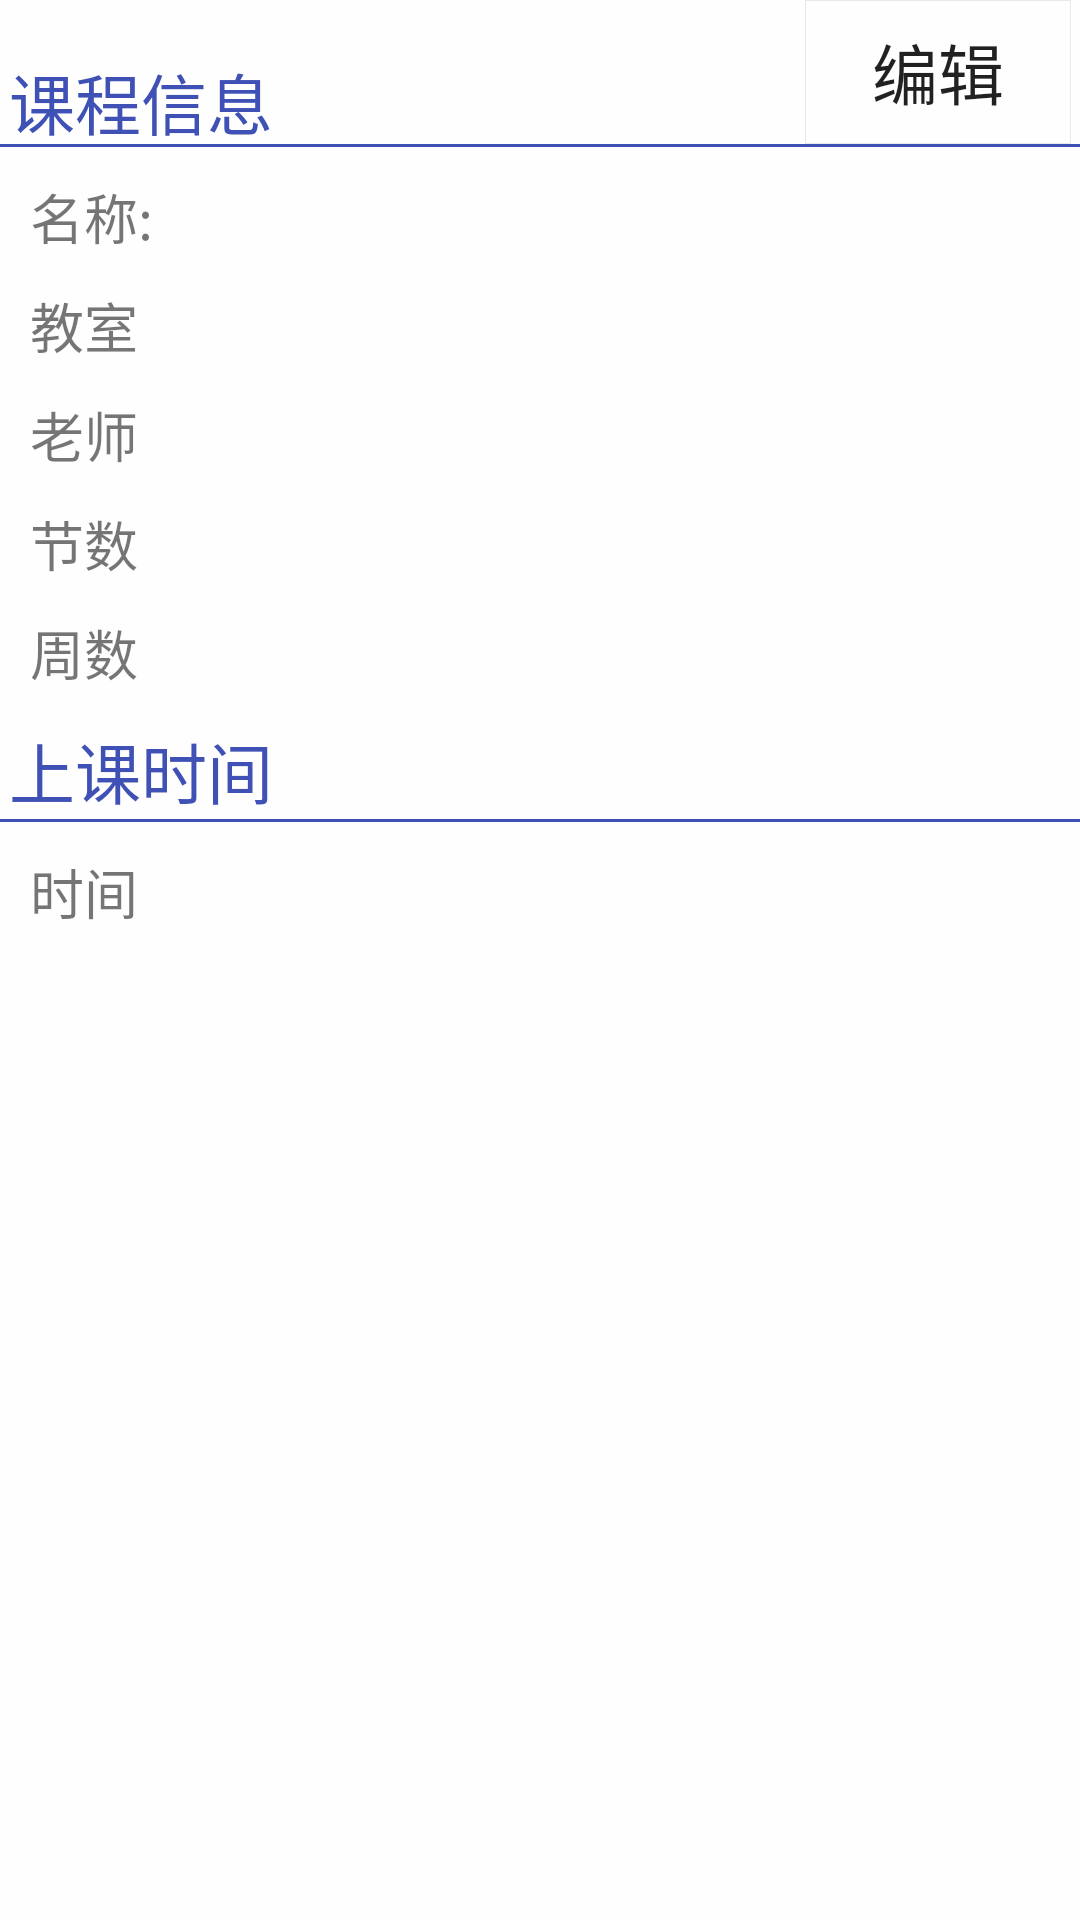

The Android layout XML behind this screen, and the referenced resources:
<!-- AndroidManifest.xml: application theme AppTheme -->
<!-- res/layout/course_dialog.xml -->
<?xml version="1.0" encoding="utf-8"?>
<LinearLayout xmlns:android="http://schemas.android.com/apk/res/android"
    android:layout_width="match_parent"
    android:background="#DFFF"
    android:layout_height="match_parent"
    android:orientation="vertical">
    <LinearLayout
        android:layout_width="match_parent"
        android:layout_height="wrap_content"
        android:orientation="horizontal">
        <TextView
            android:layout_width="0dp"
            android:layout_height="wrap_content"
            android:layout_weight="3"
            android:layout_marginTop="10dp"
            android:layout_marginLeft="3dp"
            android:textSize="22dp"
            android:textColor="@color/colorPrimary"
            android:text="课程信息"
            />
        <Button
            android:id="@+id/editButton"
            android:layout_width="0dp"
            android:layout_height="wrap_content"
            android:layout_weight="1"
            android:layout_marginRight="3dp"
            android:background="@drawable/course_text_bg"
            android:textSize="22dp"
            android:text="编辑"
            />
    </LinearLayout>

    <View
        android:layout_width="match_parent"
        android:layout_height="1dp"
        android:background="@color/colorPrimary"
        />

    <LinearLayout
        android:layout_width="match_parent"
        android:layout_height="wrap_content"
        android:layout_marginTop="10dp"
        android:layout_marginLeft="10dp"
        >
        <TextView
            android:layout_width="0dp"
            android:layout_height="wrap_content"
            android:layout_weight="1"
            android:maxLines="1"
            android:text="名称:"
            android:textSize="18dp"
            />
        <TextView
            android:id="@+id/dialogName"
            android:layout_width="0dp"
            android:layout_height="wrap_content"
            android:layout_weight="5"
            android:textSize="18dp"
            />
    </LinearLayout>

    <LinearLayout
        android:layout_width="match_parent"
        android:layout_height="wrap_content"
        android:layout_marginTop="10dp"
        android:layout_marginLeft="10dp"
        >
        <TextView
            android:layout_width="0dp"
            android:layout_height="wrap_content"
            android:layout_weight="1"
            android:maxLines="1"
            android:text="教室"
            android:textSize="18dp"
            />
        <TextView
            android:id="@+id/dialogRoom"
            android:layout_width="0dp"
            android:layout_height="wrap_content"
            android:layout_weight="5"
            android:textSize="18dp"
            />
    </LinearLayout>
    <LinearLayout
        android:layout_width="match_parent"
        android:layout_height="wrap_content"
        android:layout_marginTop="10dp"
        android:layout_marginLeft="10dp"
        >
        <TextView
            android:layout_width="0dp"
            android:layout_height="wrap_content"
            android:layout_weight="1"
            android:maxLines="1"
            android:text="老师"
            android:textSize="18dp"
            />
        <TextView
            android:id="@+id/dialogTeacher"
            android:layout_width="0dp"
            android:layout_height="wrap_content"
            android:layout_weight="5"
            android:textSize="18dp"
            />
    </LinearLayout>
    <LinearLayout
        android:layout_width="match_parent"
        android:layout_height="wrap_content"
        android:layout_marginTop="10dp"
        android:layout_marginLeft="10dp"
        >
        <TextView
            android:layout_width="0dp"
            android:layout_height="wrap_content"
            android:layout_weight="1"
            android:maxLines="1"
            android:text="节数"
            android:textSize="18dp"
            />
        <TextView
            android:id="@+id/dialogjie"
            android:layout_width="0dp"
            android:layout_height="wrap_content"
            android:layout_weight="5"
            android:textSize="18dp"
            />
    </LinearLayout>
    <LinearLayout
        android:layout_width="match_parent"
        android:layout_height="wrap_content"
        android:layout_marginTop="10dp"
        android:layout_marginLeft="10dp"
        >
        <TextView
            android:layout_width="0dp"
            android:layout_height="wrap_content"
            android:layout_weight="1"
            android:maxLines="1"
            android:text="周数"
            android:textSize="18dp"
            />
        <TextView
            android:id="@+id/dialogweek"
            android:layout_width="0dp"
            android:layout_height="wrap_content"
            android:layout_weight="5"
            android:textSize="18dp"
            />
    </LinearLayout>
    <TextView
        android:layout_width="match_parent"
        android:layout_height="wrap_content"
        android:layout_marginTop="10dp"
        android:layout_marginLeft="3dp"
        android:textSize="22dp"
        android:textColor="@color/colorPrimary"
        android:text="上课时间"
        />
    <View
        android:layout_width="match_parent"
        android:layout_height="1dp"
        android:background="@color/colorPrimary"
        />
    <LinearLayout
        android:layout_width="match_parent"
        android:layout_height="wrap_content"
        android:layout_marginTop="10dp"
        android:layout_marginLeft="10dp"
        >
        <TextView
            android:layout_width="0dp"
            android:layout_height="wrap_content"
            android:layout_weight="1"
            android:maxLines="1"
            android:text="时间"
            android:textSize="18dp"
            />
        <TextView
            android:id="@+id/dialogTime"
            android:layout_width="0dp"
            android:layout_height="wrap_content"
            android:layout_weight="5"
            android:textSize="18dp"
            />
    </LinearLayout>
</LinearLayout>
<!-- resources referenced by this layout -->
<resources>
  <color name="colorPrimary">#3F51B5</color>
  <!-- drawable course_text_bg (drawable) -->
  <?xml version="1.0" encoding="UTF-8"?>
  <layer-list xmlns:android="http://schemas.android.com/apk/res/android" >
      <item>
          <shape>
              <stroke
                  android:width="0.03dp"
                  android:color="#4AAA" />
          </shape>
      </item>
  </layer-list>
  <style name="AppTheme" parent="Theme.AppCompat.Light.DarkActionBar">
          
          <item name="colorPrimary">@color/colorPrimary</item>
          <item name="colorPrimaryDark">@color/colorPrimaryDark</item>
          <item name="colorAccent">@color/colorAccent</item>
      </style>
  <color name="colorPrimaryDark">#303F9F</color>
  <color name="colorAccent">#FF4081</color>
</resources>
